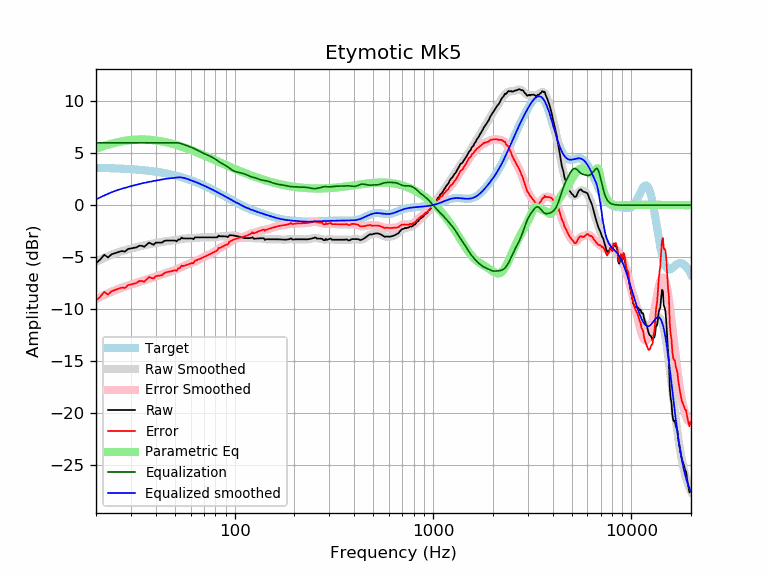

Data behind this chart, as committed beside it:
frequency, raw, error, smoothed, error_smoothed, equalization, parametric_eq, equalized_raw, equalized_smoothed, target
20, -5.57, -9.16, -5.44, -9.03, 6.00, 5.43, 0.43, 0.56, 3.59
21, -5.22, -8.81, -5.24, -8.83, 6.00, 5.57, 0.78, 0.76, 3.58
22, -4.76, -8.34, -5.06, -8.64, 6.00, 5.70, 1.24, 0.94, 3.57
23, -5.02, -8.59, -4.90, -8.46, 6.00, 5.81, 0.98, 1.10, 3.56
24, -4.71, -8.26, -4.75, -8.30, 6.00, 5.91, 1.29, 1.25, 3.55
25, -4.60, -8.14, -4.62, -8.16, 6.00, 6.00, 1.40, 1.38, 3.54
26, -4.50, -8.03, -4.51, -8.04, 6.00, 6.07, 1.50, 1.49, 3.53
27, -4.40, -7.91, -4.41, -7.93, 6.00, 6.14, 1.60, 1.59, 3.51
28, -4.46, -7.96, -4.33, -7.82, 6.00, 6.19, 1.54, 1.67, 3.50
29, -4.20, -7.68, -4.25, -7.73, 6.00, 6.23, 1.80, 1.75, 3.48
30, -4.16, -7.62, -4.17, -7.63, 6.00, 6.26, 1.84, 1.83, 3.46
31, -4.10, -7.54, -4.10, -7.54, 6.00, 6.29, 1.90, 1.90, 3.44
32, -4.06, -7.48, -4.03, -7.46, 6.00, 6.30, 1.94, 1.97, 3.42
33, -3.90, -7.30, -3.97, -7.37, 6.00, 6.31, 2.10, 2.03, 3.40
34, -3.90, -7.28, -3.91, -7.29, 6.00, 6.32, 2.10, 2.09, 3.38
35, -4.00, -7.36, -3.85, -7.21, 6.00, 6.31, 2.00, 2.15, 3.36
36, -3.80, -7.13, -3.80, -7.14, 6.00, 6.30, 2.20, 2.20, 3.33
37, -3.60, -6.91, -3.76, -7.07, 6.00, 6.29, 2.40, 2.24, 3.31
38, -3.70, -6.98, -3.72, -7.00, 6.00, 6.27, 2.30, 2.28, 3.28
39, -3.80, -7.05, -3.68, -6.93, 6.00, 6.25, 2.20, 2.32, 3.25
40, -3.60, -6.82, -3.64, -6.86, 6.00, 6.22, 2.40, 2.36, 3.22
41, -3.60, -6.79, -3.60, -6.79, 6.00, 6.20, 2.40, 2.40, 3.19
42, -3.60, -6.76, -3.56, -6.72, 6.00, 6.16, 2.40, 2.44, 3.16
43, -3.60, -6.73, -3.52, -6.65, 6.00, 6.13, 2.40, 2.48, 3.13
44, -3.45, -6.55, -3.49, -6.58, 6.00, 6.09, 2.55, 2.51, 3.09
45, -3.40, -6.46, -3.46, -6.52, 6.00, 6.05, 2.60, 2.54, 3.06
46, -3.40, -6.42, -3.44, -6.46, 6.00, 6.01, 2.60, 2.56, 3.02
47, -3.40, -6.38, -3.42, -6.40, 6.00, 5.97, 2.60, 2.58, 2.99
48, -3.40, -6.34, -3.40, -6.35, 6.00, 5.92, 2.60, 2.60, 2.95
49, -3.40, -6.30, -3.38, -6.29, 6.00, 5.87, 2.60, 2.62, 2.91
50, -3.40, -6.26, -3.36, -6.23, 6.00, 5.83, 2.60, 2.64, 2.87
51, -3.48, -6.30, -3.34, -6.16, 6.00, 5.78, 2.52, 2.66, 2.82
52, -3.30, -6.08, -3.31, -6.09, 5.99, 5.73, 2.69, 2.68, 2.78
53, -3.30, -6.03, -3.28, -6.01, 5.95, 5.68, 2.66, 2.68, 2.74
54, -3.11, -5.81, -3.25, -5.94, 5.91, 5.63, 2.79, 2.66, 2.69
55, -3.20, -5.84, -3.22, -5.87, 5.86, 5.58, 2.66, 2.63, 2.65
56, -3.20, -5.80, -3.21, -5.81, 5.80, 5.52, 2.61, 2.60, 2.60
57, -3.20, -5.75, -3.20, -5.75, 5.75, 5.47, 2.56, 2.55, 2.55
58, -3.20, -5.70, -3.19, -5.70, 5.70, 5.42, 2.50, 2.51, 2.51
59, -3.20, -5.65, -3.19, -5.64, 5.64, 5.37, 2.45, 2.46, 2.46
60, -3.20, -5.60, -3.18, -5.59, 5.59, 5.31, 2.40, 2.41, 2.41
61, -3.20, -5.55, -3.17, -5.53, 5.53, 5.26, 2.34, 2.36, 2.36
62, -3.28, -5.58, -3.16, -5.47, 5.47, 5.21, 2.20, 2.31, 2.31
63, -3.09, -5.35, -3.15, -5.41, 5.41, 5.15, 2.31, 2.26, 2.26
64, -3.09, -5.30, -3.13, -5.34, 5.34, 5.10, 2.24, 2.21, 2.21
65, -3.09, -5.25, -3.12, -5.27, 5.27, 5.05, 2.18, 2.15, 2.15
66, -3.09, -5.20, -3.10, -5.21, 5.21, 5.00, 2.11, 2.10, 2.10
67, -3.09, -5.14, -3.10, -5.14, 5.14, 4.95, 2.05, 2.05, 2.05
68, -3.09, -5.09, -3.09, -5.08, 5.08, 4.89, 1.99, 1.99, 1.99
69, -3.09, -5.04, -3.09, -5.03, 5.03, 4.84, 1.93, 1.94, 1.94
70, -3.09, -4.98, -3.09, -4.98, 4.98, 4.79, 1.88, 1.89, 1.89
71, -3.09, -4.93, -3.09, -4.92, 4.92, 4.74, 1.83, 1.83, 1.83
72, -3.09, -4.87, -3.09, -4.87, 4.87, 4.69, 1.78, 1.78, 1.78
73, -3.09, -4.82, -3.10, -4.82, 4.82, 4.64, 1.73, 1.73, 1.73
74, -3.09, -4.77, -3.10, -4.77, 4.77, 4.59, 1.68, 1.67, 1.67
75, -3.09, -4.71, -3.10, -4.72, 4.72, 4.54, 1.62, 1.62, 1.62
76, -3.09, -4.66, -3.10, -4.66, 4.66, 4.50, 1.57, 1.56, 1.56
77, -3.09, -4.60, -3.10, -4.61, 4.61, 4.45, 1.51, 1.51, 1.51
78, -3.09, -4.55, -3.09, -4.55, 4.55, 4.40, 1.45, 1.45, 1.45
79, -3.09, -4.49, -3.08, -4.48, 4.48, 4.35, 1.39, 1.40, 1.40
... 553 more rows
